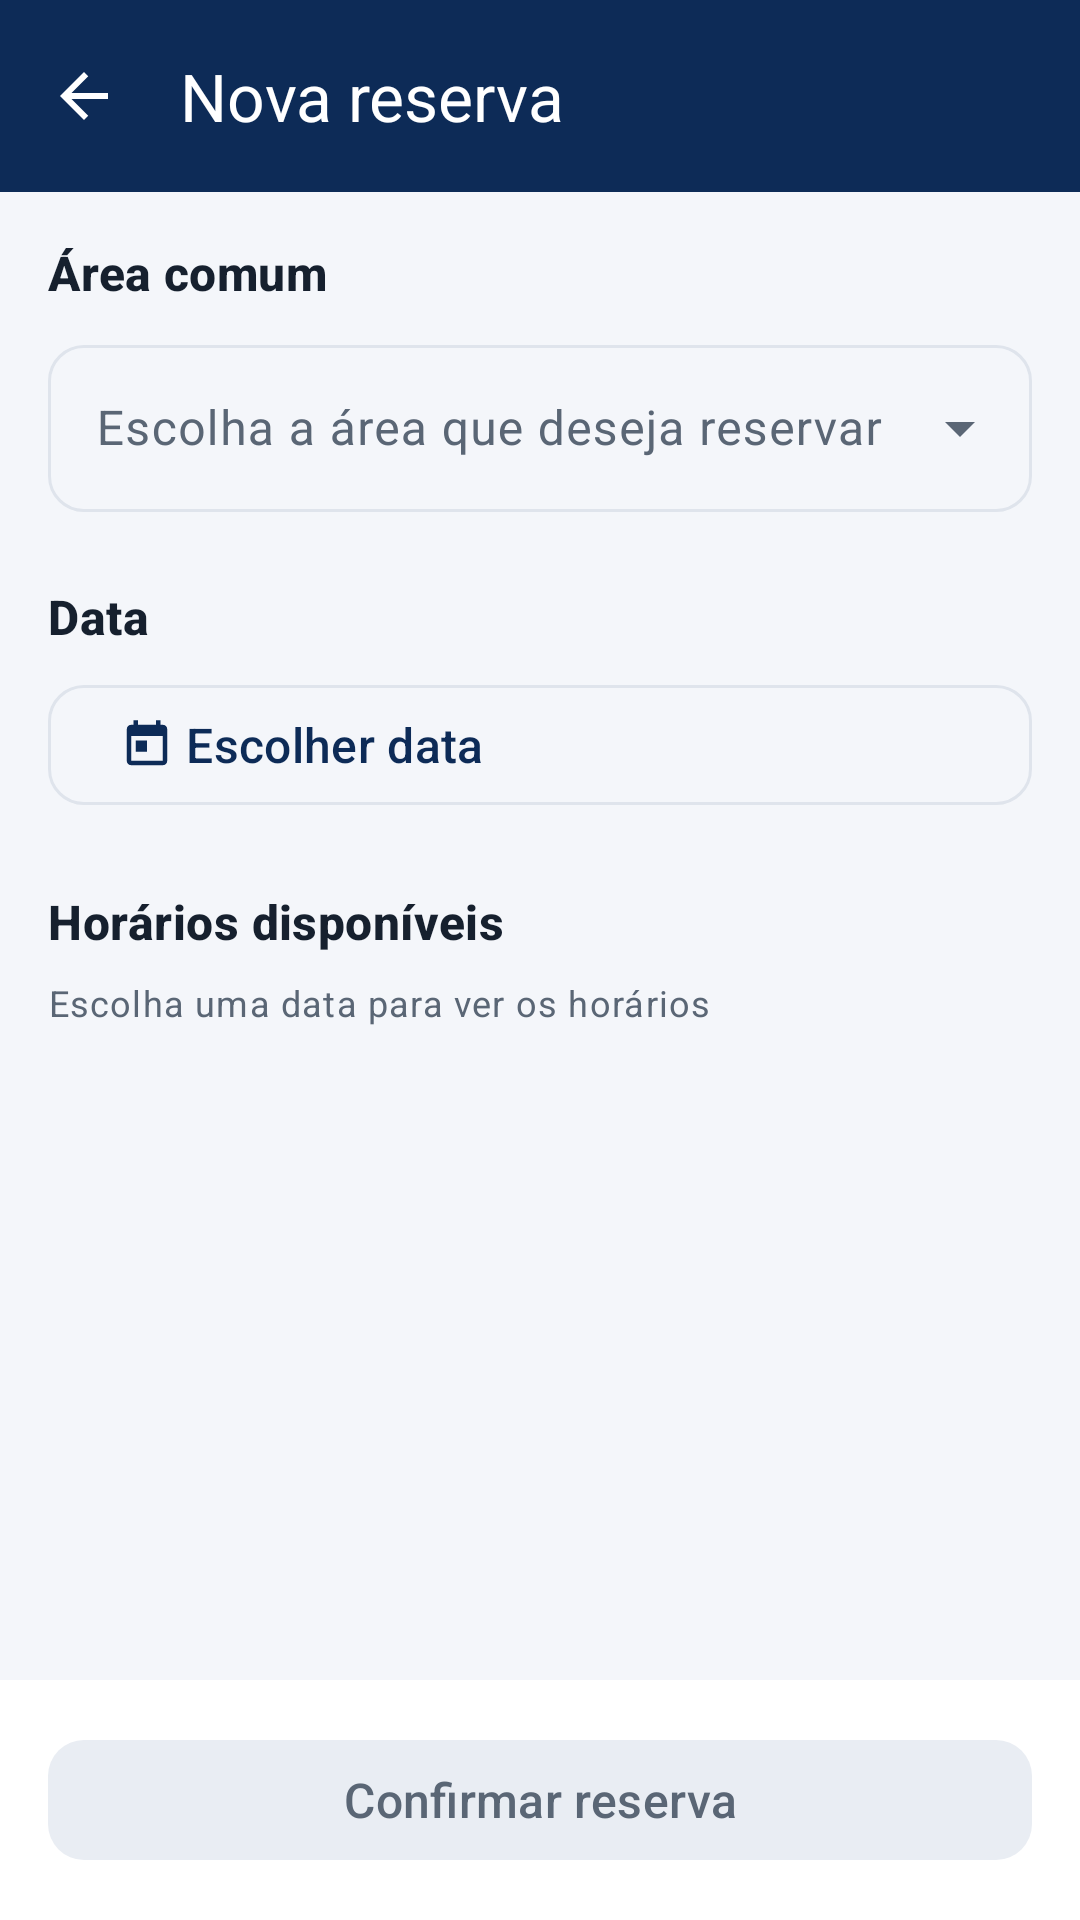

Produce the Android XML layout that renders to this screen, including the resource entries it uses.
<!-- AndroidManifest.xml: application theme Theme.JCondo -->
<!-- res/layout/activity_nova_reserva.xml -->
<?xml version="1.0" encoding="utf-8"?>
<LinearLayout xmlns:android="http://schemas.android.com/apk/res/android"
    xmlns:app="http://schemas.android.com/apk/res-auto"
    android:id="@+id/raizNovaReserva"
    android:layout_width="match_parent"
    android:layout_height="match_parent"
    android:background="@color/jc_fundo"
    android:orientation="vertical">

    <com.google.android.material.appbar.MaterialToolbar
        android:id="@+id/barra"
        android:layout_width="match_parent"
        android:layout_height="?attr/actionBarSize"
        android:background="@color/jc_azul_800"
        app:navigationIcon="@drawable/ic_voltar"
        app:navigationIconTint="@color/jc_branco"
        app:title="@string/nova_reserva_titulo"
        app:titleTextColor="@color/jc_branco" />

    <androidx.core.widget.NestedScrollView
        android:layout_width="match_parent"
        android:layout_height="0dp"
        android:layout_weight="1"
        android:padding="@dimen/esp_m">

        <LinearLayout
            android:layout_width="match_parent"
            android:layout_height="wrap_content"
            android:orientation="vertical">

            
            <TextView
                android:layout_width="wrap_content"
                android:layout_height="wrap_content"
                android:text="@string/nova_reserva_area"
                android:textAppearance="@style/Texto.Secao" />

            <com.google.android.material.textfield.TextInputLayout
                android:id="@+id/areaLayout"
                style="@style/CampoSelecao"
                android:layout_width="match_parent"
                android:layout_height="wrap_content"
                android:layout_marginTop="@dimen/esp_s"
                android:hint="@string/nova_reserva_selecione_area">

                <AutoCompleteTextView
                    android:id="@+id/areaInput"
                    android:layout_width="match_parent"
                    android:layout_height="wrap_content"
                    android:inputType="none"
                    android:maxLines="1" />

            </com.google.android.material.textfield.TextInputLayout>

            <TextView
                android:id="@+id/areaInfo"
                android:layout_width="match_parent"
                android:layout_height="wrap_content"
                android:layout_marginTop="@dimen/esp_xs"
                android:textAppearance="@style/Texto.Apoio"
                android:visibility="gone" />

            
            <TextView
                android:layout_width="wrap_content"
                android:layout_height="wrap_content"
                android:layout_marginTop="@dimen/esp_g"
                android:text="@string/nova_reserva_data"
                android:textAppearance="@style/Texto.Secao" />

            <com.google.android.material.button.MaterialButton
                android:id="@+id/dataBotao"
                style="@style/BotaoSecundario"
                android:layout_width="match_parent"
                android:layout_height="wrap_content"
                android:layout_marginTop="@dimen/esp_s"
                android:gravity="start|center_vertical"
                android:text="@string/nova_reserva_escolher_data"
                app:icon="@drawable/ic_reservas" />

            
            <TextView
                android:layout_width="wrap_content"
                android:layout_height="wrap_content"
                android:layout_marginTop="@dimen/esp_g"
                android:text="@string/nova_reserva_horarios"
                android:textAppearance="@style/Texto.Secao" />

            <TextView
                android:id="@+id/horariosAviso"
                android:layout_width="match_parent"
                android:layout_height="wrap_content"
                android:layout_marginTop="@dimen/esp_s"
                android:text="@string/nova_reserva_selecione_data"
                android:textAppearance="@style/Texto.Apoio" />

            <ProgressBar
                android:id="@+id/horariosProgresso"
                android:layout_width="wrap_content"
                android:layout_height="wrap_content"
                android:layout_gravity="center_horizontal"
                android:layout_marginTop="@dimen/esp_m"
                android:visibility="gone" />

            <androidx.recyclerview.widget.RecyclerView
                android:id="@+id/horariosRecycler"
                android:layout_width="match_parent"
                android:layout_height="wrap_content"
                android:layout_marginTop="@dimen/esp_s"
                android:nestedScrollingEnabled="false" />

        </LinearLayout>

    </androidx.core.widget.NestedScrollView>

    
    <LinearLayout
        android:layout_width="match_parent"
        android:layout_height="wrap_content"
        android:background="@color/jc_branco"
        android:orientation="vertical"
        android:padding="@dimen/esp_m">

        <com.google.android.material.button.MaterialButton
            android:id="@+id/confirmarBotao"
            style="@style/BotaoPrincipal"
            android:layout_width="match_parent"
            android:layout_height="wrap_content"
            android:enabled="false"
            android:text="@string/nova_reserva_confirmar" />

        <ProgressBar
            android:id="@+id/confirmarProgresso"
            style="?android:attr/progressBarStyleHorizontal"
            android:layout_width="match_parent"
            android:layout_height="wrap_content"
            android:indeterminate="true"
            android:visibility="gone" />

    </LinearLayout>

</LinearLayout>
<!-- resources referenced by this layout -->
<resources>
  <color name="jc_azul_800">#0D2B57</color>
  <color name="jc_branco">#FFFFFF</color>
  <color name="jc_fundo">#F4F6FA</color>
  <dimen name="esp_g">24dp</dimen>
  <dimen name="esp_m">16dp</dimen>
  <dimen name="esp_s">8dp</dimen>
  <dimen name="esp_xs">4dp</dimen>
  <!-- drawable ic_reservas (drawable) -->
  <vector xmlns:android="http://schemas.android.com/apk/res/android"
      android:width="24dp" android:height="24dp"
      android:viewportWidth="24" android:viewportHeight="24"
      android:tint="@color/jc_azul_800">
      <path android:fillColor="@android:color/white" android:pathData="M19,3h-1L18,1h-2v2L8,3L8,1L6,1v2L5,3c-1.11,0 -1.99,0.9 -1.99,2L3,19c0,1.1 0.89,2 2,2h14c1.1,0 2,-0.9 2,-2L21,5c0,-1.1 -0.9,-2 -2,-2zM19,19L5,19L5,8h14v11zM7,10h5v5L7,15z" />
  </vector>
  <!-- drawable ic_voltar (drawable) -->
  <vector xmlns:android="http://schemas.android.com/apk/res/android"
      android:width="24dp" android:height="24dp"
      android:viewportWidth="24" android:viewportHeight="24"
      android:tint="@color/jc_azul_800">
      <path android:fillColor="@android:color/white" android:pathData="M20,11H7.83l5.59,-5.59L12,4l-8,8 8,8 1.41,-1.41L7.83,13H20v-2z" />
  </vector>
  <string name="nova_reserva_area">Área comum</string>
  <string name="nova_reserva_confirmar">Confirmar reserva</string>
  <string name="nova_reserva_data">Data</string>
  <string name="nova_reserva_escolher_data">Escolher data</string>
  <string name="nova_reserva_horarios">Horários disponíveis</string>
  <string name="nova_reserva_selecione_area">Escolha a área que deseja reservar</string>
  <string name="nova_reserva_selecione_data">Escolha uma data para ver os horários</string>
  <string name="nova_reserva_titulo">Nova reserva</string>
  <style name="BotaoPrincipal" parent="Widget.Material3.Button">
          <item name="android:minHeight">@dimen/alvo_toque</item>
          <item name="android:textSize">16sp</item>
          <item name="cornerRadius">12dp</item>
          
          <item name="backgroundTint">@color/botao_principal_fundo</item>
          <item name="android:textColor">@color/botao_principal_texto</item>
      </style>
  <style name="BotaoSecundario" parent="Widget.Material3.Button.OutlinedButton">
          <item name="android:minHeight">@dimen/alvo_toque</item>
          <item name="android:textSize">16sp</item>
          <item name="cornerRadius">12dp</item>
      </style>
  <style name="CampoSelecao" parent="Widget.Material3.TextInputLayout.OutlinedBox.ExposedDropdownMenu">
          <item name="boxCornerRadiusTopStart">12dp</item>
          <item name="boxCornerRadiusTopEnd">12dp</item>
          <item name="boxCornerRadiusBottomStart">12dp</item>
          <item name="boxCornerRadiusBottomEnd">12dp</item>
      </style>
  <style name="Texto.Apoio" parent="TextAppearance.Material3.BodySmall">
          <item name="android:textColor">@color/jc_texto_secundario</item>
      </style>
  <style name="Texto.Secao" parent="TextAppearance.Material3.TitleMedium">
          <item name="android:textColor">@color/jc_texto</item>
          <item name="android:textStyle">bold</item>
      </style>
  <dimen name="alvo_toque">48dp</dimen>
  <color name="jc_texto_secundario">#5A6675</color>
  <color name="jc_texto">#16202E</color>
  <color name="jc_azul_100">#DCE7F6</color>
  <color name="jc_azul_900">#0A1F3D</color>
  <color name="jc_azul_600">#1E5AA8</color>
  <color name="jc_azul_50">#EEF3FB</color>
  <color name="jc_erro">#B3261E</color>
  <color name="jc_borda">#DFE4EC</color>
</resources>
